Photos from the image-classification dataset "Data" in the GitHub repository billlyzhaoyh/StillGood. Its 10 classes are: apple, broccoli, butternut squash, carrot, egg, garlic, lemon, lime, onion, potato.

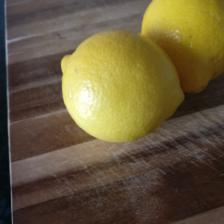
Label: lemon

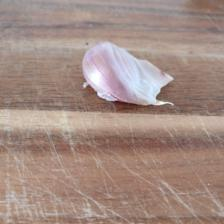
Label: garlic

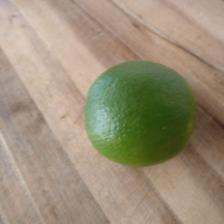
Label: lime

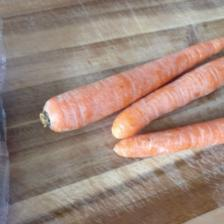
Label: carrot

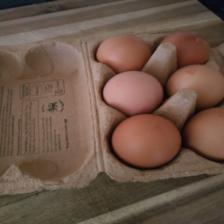
Label: egg

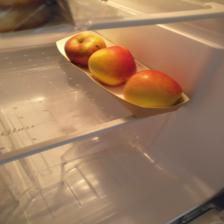
Label: apple
